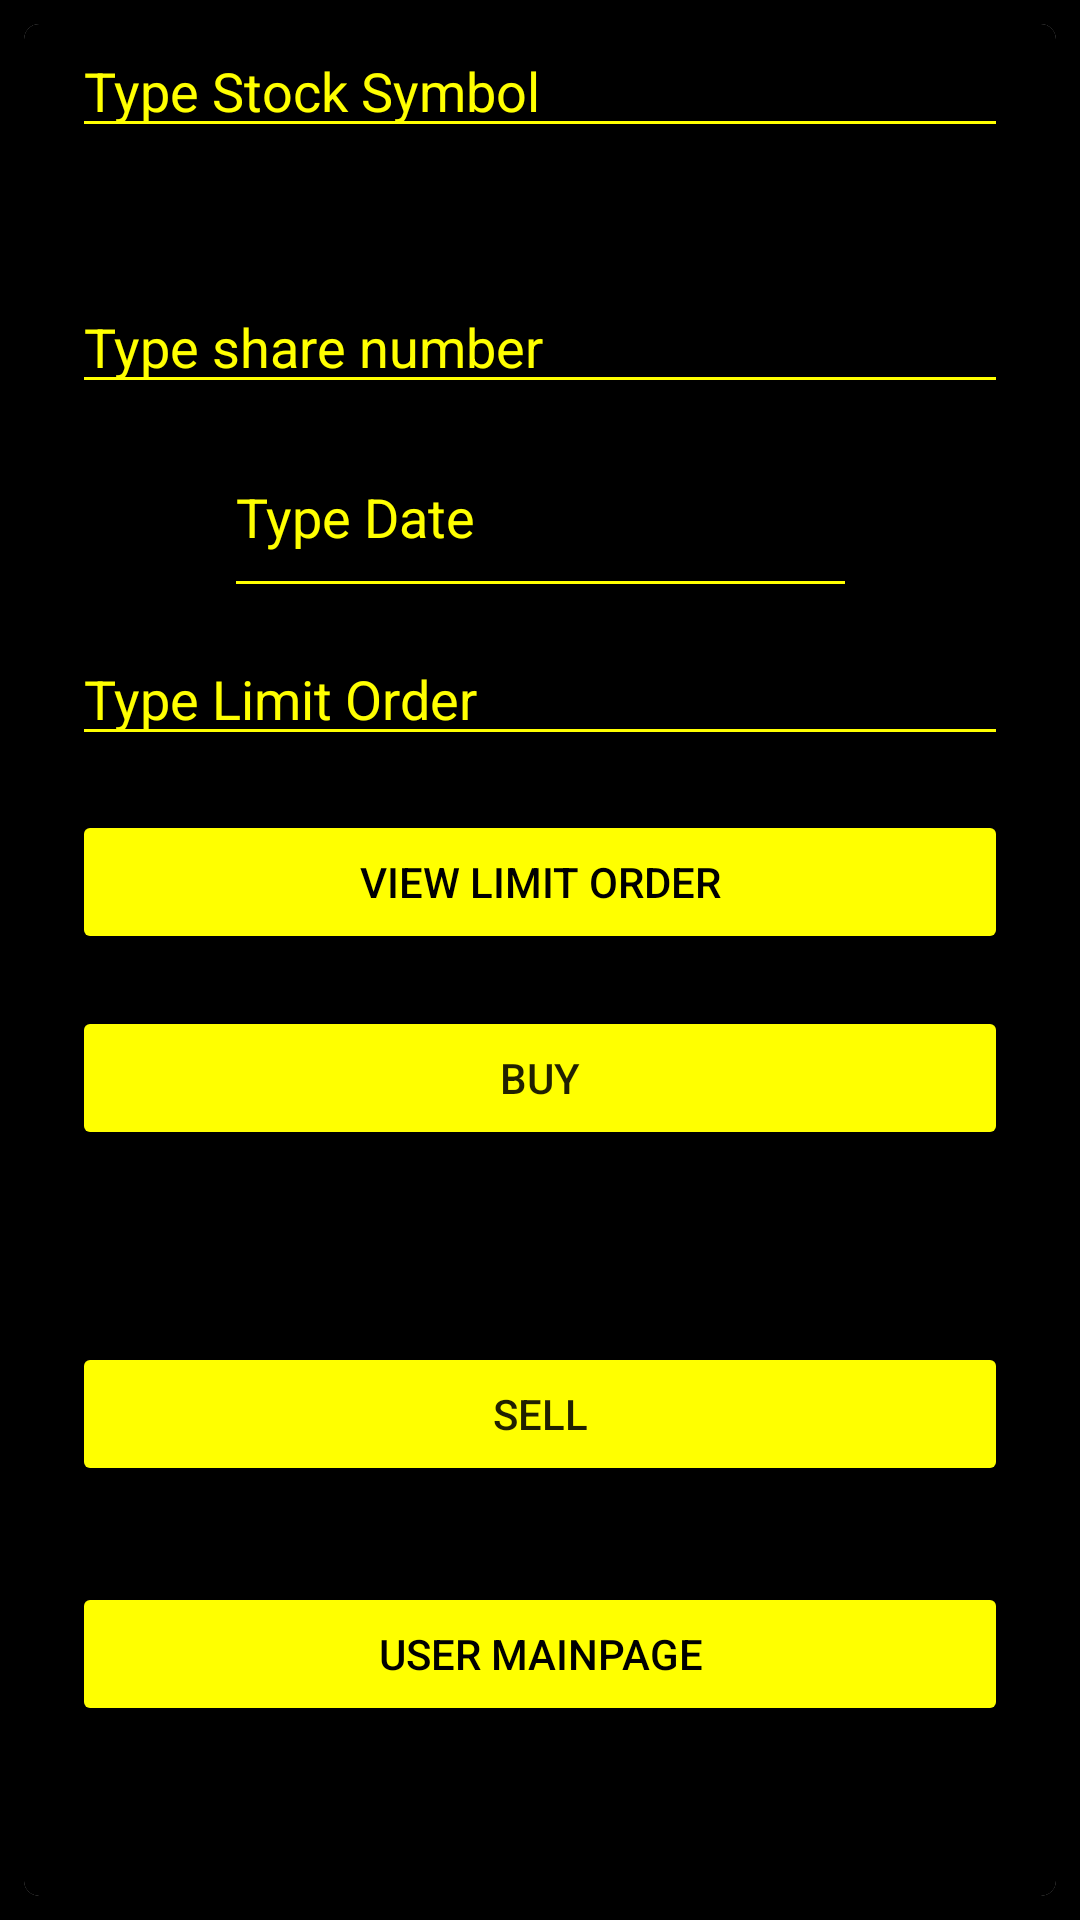

Here is an Android app screen rendered from its layout file. Give the layout XML and the strings, colors and styles it references.
<!-- AndroidManifest.xml: application theme Theme.Stock_Trade_App -->
<!-- res/layout/activity_buyand_sell.xml -->
<?xml version="1.0" encoding="utf-8"?>
<androidx.constraintlayout.widget.ConstraintLayout xmlns:android="http://schemas.android.com/apk/res/android"
    xmlns:app="http://schemas.android.com/apk/res-auto"
    xmlns:tools="http://schemas.android.com/tools"
    android:layout_width="match_parent"
    android:layout_height="match_parent"
    tools:context=".BuyandSell"
    android:background="@color/black">

    <androidx.cardview.widget.CardView
        android:layout_width="0dp"
        android:layout_height="0dp"
        android:layout_marginStart="8dp"
        android:layout_marginTop="8dp"
        android:layout_marginEnd="8dp"
        android:layout_marginBottom="8dp"
        app:cardCornerRadius="5dp"
        app:layout_constraintBottom_toBottomOf="parent"
        app:layout_constraintEnd_toEndOf="parent"
        app:layout_constraintStart_toStartOf="parent"
        app:layout_constraintTop_toTopOf="parent"
        android:background="@color/black">

        <androidx.constraintlayout.widget.ConstraintLayout
            android:layout_width="match_parent"
            android:layout_height="match_parent"
            android:background="@color/black">

            <EditText
                android:id="@+id/editTextDate"
                android:layout_width="211dp"
                android:layout_height="64dp"
                android:layout_marginTop="4dp"
                android:clickable="false"
                android:cursorVisible="false"
                android:ems="10"
                android:focusable="false"
                android:focusableInTouchMode="false"
                android:inputType="date"
                android:backgroundTint="@color/yellow"
                android:textColorHint="@color/yellow"
                android:textColor="@color/yellow"
                android:hint="Type Date"
                app:layout_constraintEnd_toEndOf="@+id/limitorder"
                app:layout_constraintStart_toStartOf="@+id/limitorder"
                app:layout_constraintTop_toBottomOf="@+id/share" />

            <Button
                android:id="@+id/viewlimitorder"
                android:layout_width="0dp"
                android:layout_height="wrap_content"
                android:layout_marginStart="16dp"
                android:layout_marginTop="132dp"
                android:layout_marginEnd="16dp"
                app:layout_constraintBottom_toBottomOf="@+id/share"
                app:layout_constraintEnd_toEndOf="parent"
                app:layout_constraintHorizontal_bias="0.0"
                app:layout_constraintStart_toStartOf="parent"
                app:layout_constraintTop_toBottomOf="@+id/sell"
                android:backgroundTint="@color/yellow"
                android:textColor="@color/black"
                android:text="View limit order"
                app:layout_constraintVertical_bias="0.661"
                />

            <Button
                android:id="@+id/userMainpage"
                android:layout_width="0dp"
                android:layout_height="wrap_content"
                android:layout_marginStart="16dp"
                android:layout_marginTop="144dp"
                android:layout_marginEnd="16dp"
                android:backgroundTint="@color/yellow"
                android:text="User Mainpage"
                android:textColor="@color/black"
                app:layout_constraintEnd_toEndOf="parent"
                app:layout_constraintHorizontal_bias="1.0"
                app:layout_constraintStart_toStartOf="parent"
                app:layout_constraintTop_toBottomOf="@+id/buy" />

            <EditText
                android:id="@+id/inputstocksymbol"
                android:layout_width="0dp"
                android:layout_height="wrap_content"
                android:layout_marginStart="16dp"
                android:layout_marginEnd="16dp"
                android:ems="10"
                android:hint="@string/stocksymbol"
                android:inputType="textShortMessage"
                app:layout_constraintEnd_toEndOf="parent"
                app:layout_constraintHorizontal_bias="1.0"
                app:layout_constraintStart_toStartOf="parent"
                android:backgroundTint="@color/yellow"
                android:textColor="@color/yellow"
                tools:layout_editor_absoluteY="64dp"
                android:textColorHint="@color/yellow"/>

            <EditText
                android:id="@+id/share"
                android:layout_width="0dp"
                android:layout_height="wrap_content"
                android:layout_marginStart="16dp"
                android:layout_marginTop="44dp"
                android:layout_marginEnd="16dp"
                android:ems="10"
                android:hint="@string/sharenumber"
                android:inputType="number"
                app:layout_constraintEnd_toEndOf="parent"
                app:layout_constraintHorizontal_bias="0.0"
                app:layout_constraintStart_toStartOf="parent"
                android:backgroundTint="@color/yellow"
                android:textColor="@color/yellow"
                app:layout_constraintTop_toBottomOf="@+id/inputstocksymbol"
                android:textColorHint="@color/yellow"
                />

            <EditText
                android:id="@+id/limitorder"
                android:layout_width="0dp"
                android:layout_height="wrap_content"
                android:layout_marginStart="16dp"
                android:layout_marginTop="76dp"
                android:layout_marginEnd="16dp"
                android:backgroundTint="@color/yellow"

                android:ems="10"
                android:hint="@string/limitorder"
                android:inputType="number"

                android:textColor="@color/yellow"
                app:layout_constraintEnd_toEndOf="parent"
                app:layout_constraintHorizontal_bias="0.0"
                app:layout_constraintStart_toStartOf="parent"
                app:layout_constraintTop_toBottomOf="@+id/share"
                android:textColorHint="@color/yellow"/>

            <Button
                android:id="@+id/buy"
                android:layout_width="0dp"
                android:layout_height="wrap_content"
                android:layout_marginStart="16dp"
                android:layout_marginTop="132dp"
                android:layout_marginEnd="16dp"
                android:text="Buy"
                app:layout_constraintBottom_toBottomOf="@+id/share"
                app:layout_constraintEnd_toEndOf="parent"
                app:layout_constraintHorizontal_bias="0.0"
                app:layout_constraintStart_toStartOf="parent"
                android:backgroundTint="@color/yellow"
                app:layout_constraintTop_toBottomOf="@+id/sell"
                app:layout_constraintVertical_bias="0.54" />

            <Button
                android:id="@+id/sell"
                android:layout_width="0dp"
                android:layout_height="wrap_content"
                android:layout_marginStart="16dp"
                android:layout_marginTop="64dp"
                android:layout_marginEnd="16dp"
                android:backgroundTint="@color/yellow"
                android:text="Sell"
                app:layout_constraintEnd_toEndOf="parent"
                app:layout_constraintHorizontal_bias="1.0"
                app:layout_constraintStart_toStartOf="parent"
                app:layout_constraintTop_toBottomOf="@+id/buy" />

        </androidx.constraintlayout.widget.ConstraintLayout>
    </androidx.cardview.widget.CardView>

</androidx.constraintlayout.widget.ConstraintLayout>
<!-- resources referenced by this layout -->
<resources>
  <color name="black">#FF000000</color>
  <color name="yellow">#ffffff00</color>
  <string name="limitorder">Type Limit Order</string>
  <string name="sharenumber">Type share number</string>
  <string name="stocksymbol">Type Stock Symbol</string>
  <style name="Theme.Stock_Trade_App" parent="Theme.MaterialComponents.DayNight.DarkActionBar">
          
          <item name="colorPrimary">@color/red</item>
          <item name="colorPrimaryVariant">@color/purple_700</item>
          <item name="colorOnPrimary">@color/black</item>
          
          <item name="colorSecondary">@color/teal_200</item>
          <item name="colorSecondaryVariant">@color/teal_700</item>
          <item name="colorOnSecondary">@color/black</item>
          
          <item name="android:statusBarColor" tools:targetApi="l">?attr/colorPrimaryVariant</item>
          
      </style>
  <color name="red">#ffff0000</color>
  <color name="purple_700">#FF3700B3</color>
  <color name="teal_200">#FF03DAC5</color>
  <color name="teal_700">#FF018786</color>
</resources>
